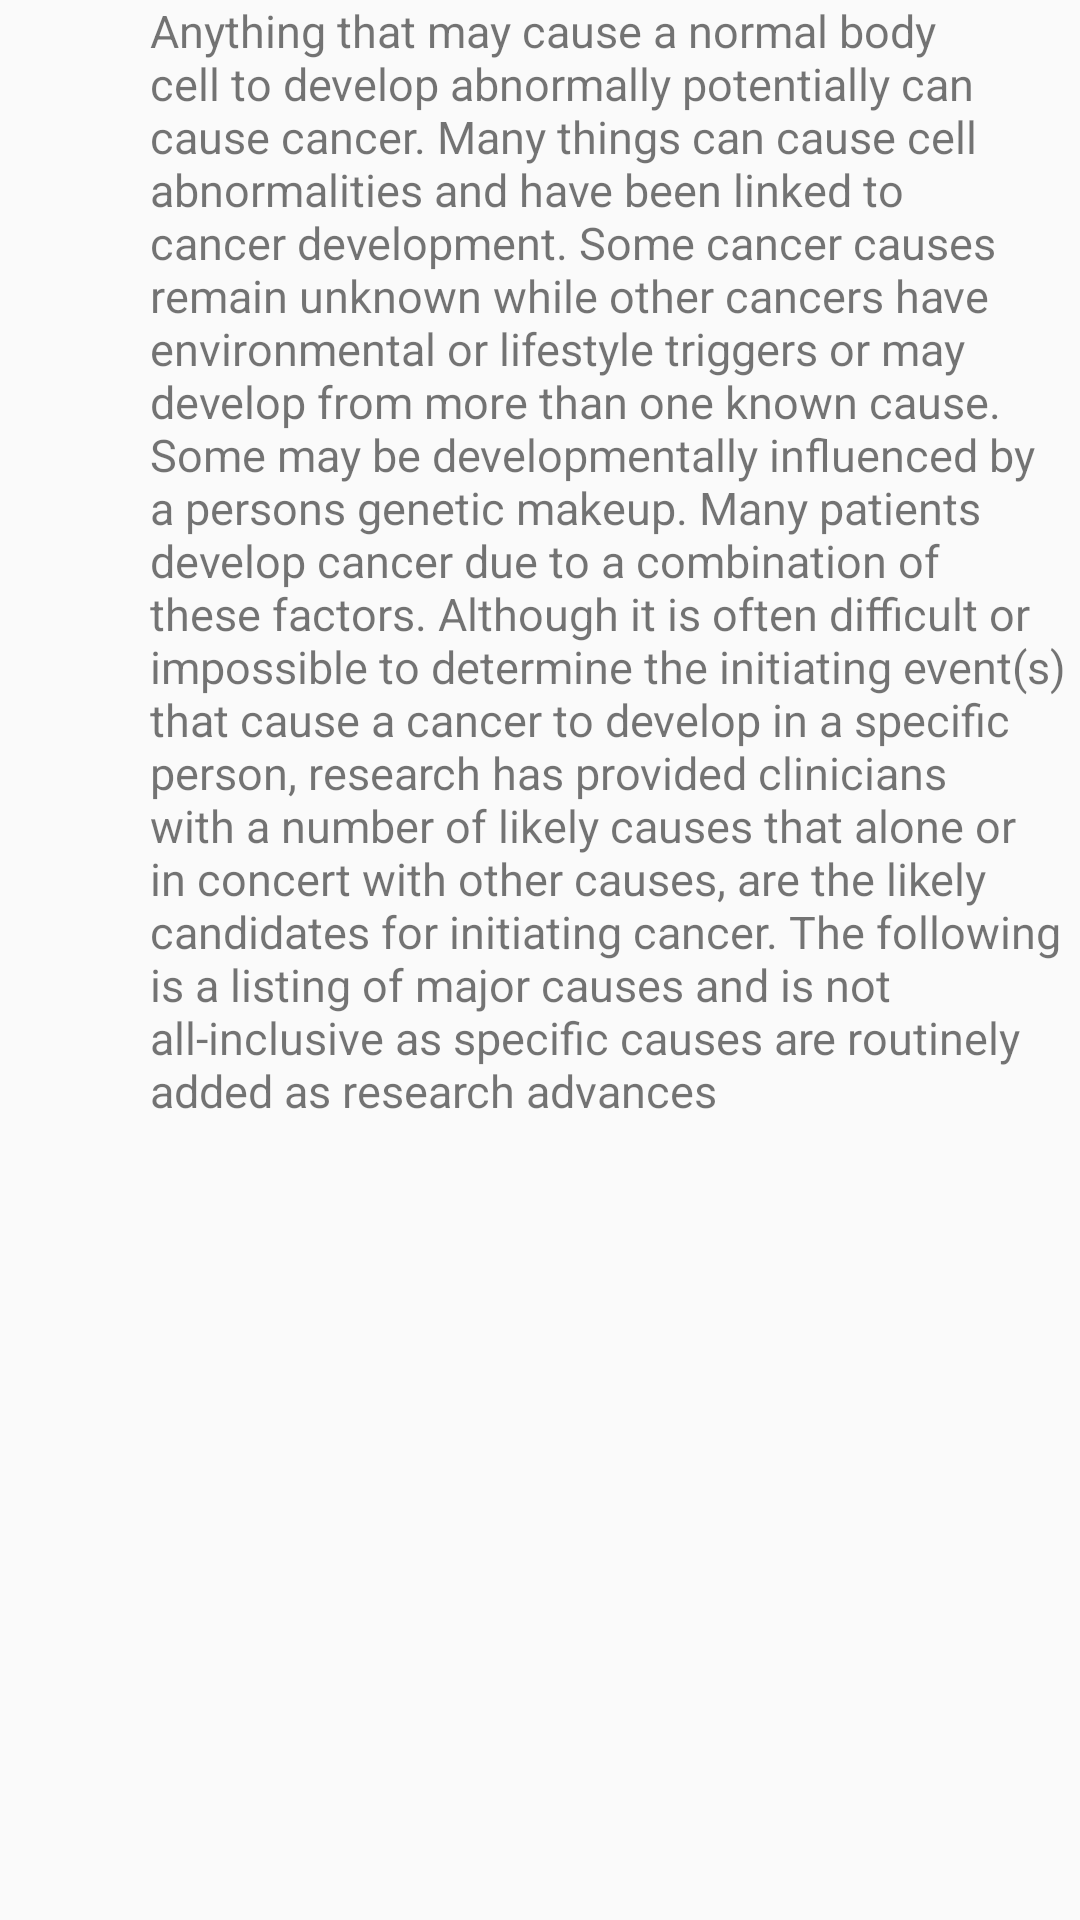

Here is an Android app screen rendered from its layout file. Give the layout XML and the strings, colors and styles it references.
<!-- AndroidManifest.xml: application theme AppTheme -->
<!-- res/layout/view_question_listview_content.xml -->
<?xml version="1.0" encoding="utf-8"?>
<ScrollView xmlns:android="http://schemas.android.com/apk/res/android"
    android:orientation="vertical" android:layout_width="match_parent"
    android:layout_height="match_parent">

    <LinearLayout
        android:layout_width="match_parent"
        android:layout_height="wrap_content" >

        <TextView
            android:layout_marginLeft="50dp"
            android:textSize="15dp"
            android:text="@string/causes_1"
            android:layout_width="match_parent"
            android:layout_height="wrap_content"              />

    </LinearLayout>
</ScrollView>
<!-- resources referenced by this layout -->
<resources>
  <string name="causes_1">Anything that may cause a
                      normal body cell to develop abnormally potentially
                      can cause cancer. Many things can cause cell abnormalities
                       and have been linked to cancer development. Some cancer causes
                       remain unknown while other cancers have environmental or lifestyle
                        triggers or may develop from more than one known cause.
                       Some may be developmentally influenced by a persons genetic makeup.
                       Many patients develop cancer due to a combination of these factors. Although it
                        is often difficult or impossible to determine the initiating event(s) that cause a
                       cancer to develop in a specific person, research has provided
                        clinicians with a number of likely causes that alone or in concert with other causes,
                         are the likely candidates for initiating cancer. The following is a listing of major
                         causes and is not all-inclusive as
                        specific causes are routinely added as research advances</string>
  <style name="AppTheme" parent="Theme.AppCompat.Light.DarkActionBar">
          
          <item name="colorPrimary">@color/actionbarblue</item>
          <item name="colorPrimaryDark">@color/lightblue</item>
          <item name="colorAccent">@color/colorAccent</item>
      </style>
  <color name="actionbarblue">#FF94A9D4</color>
  <color name="lightblue">#94a9d4</color>
  <color name="colorAccent">#FF4081</color>
</resources>
